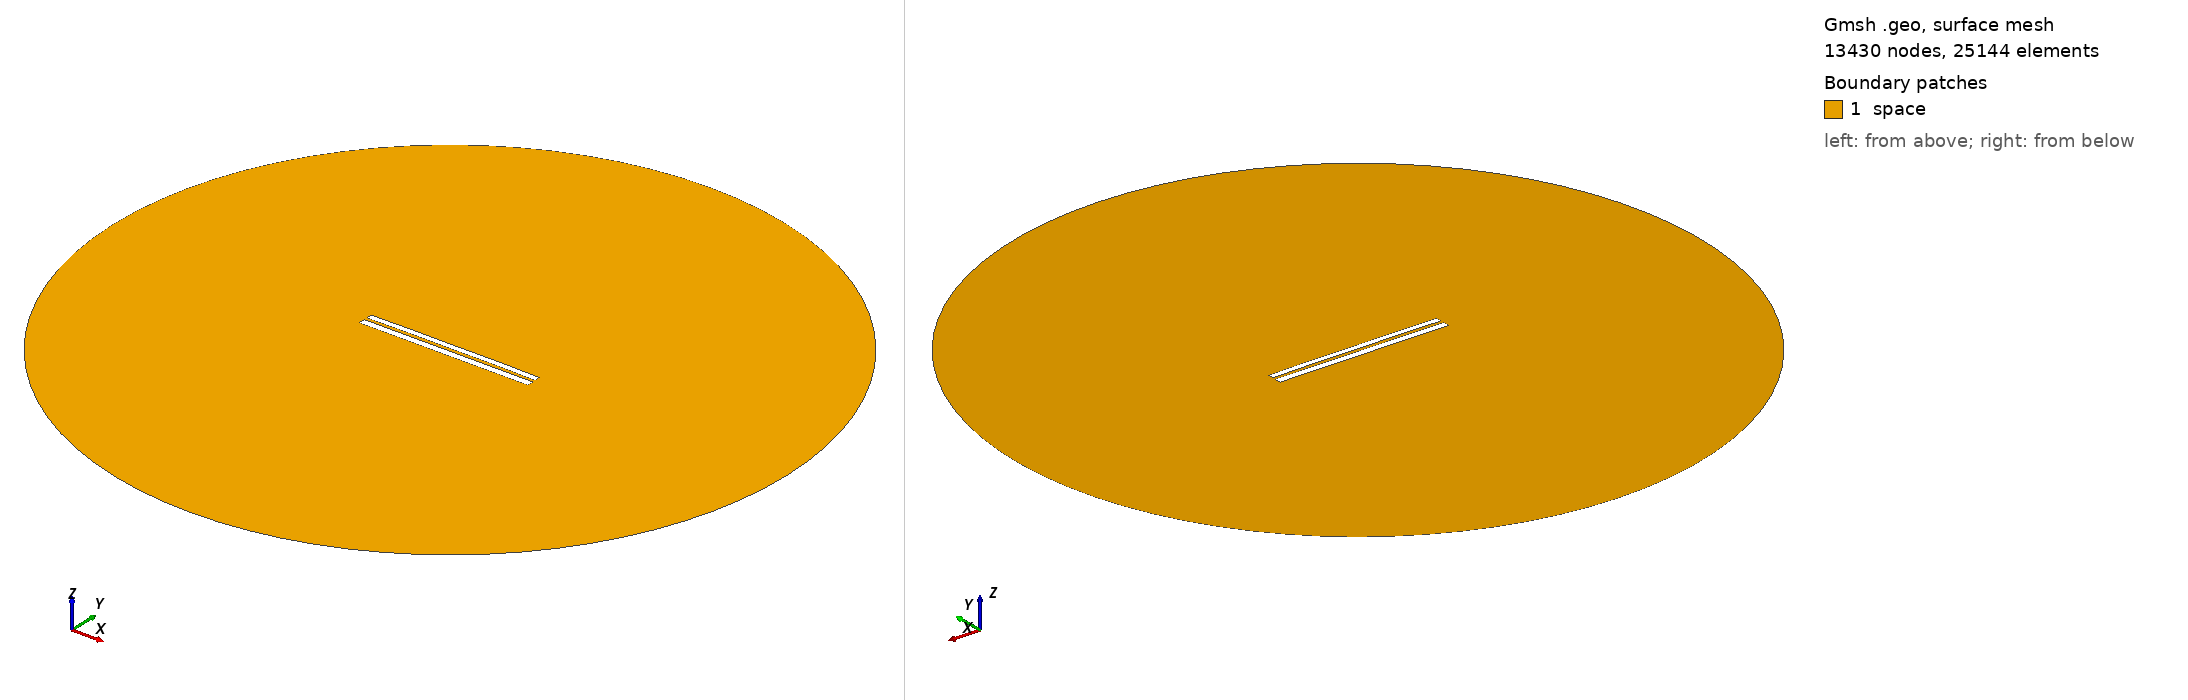

Gmsh geometry script, surface-meshed: 13430 nodes, 25144 surface elements. Boundary patches (legend numbers): 1 space. Left view from above one corner, right view from below the opposite corner. Legend entries are the model's physical surfaces. The drawing asked Gmsh for element sizes between 1% and 20% of the model's largest extent; the script's own settings can give other sizes.

=== 6739.geo (drawn) ===
//---------------------------------------
// Geometry kernel
//---------------------------------------

SetFactory("OpenCASCADE");



//---------------------------------------
// Parameters of the geometry
//---------------------------------------

// Overetch of the upper plate
overetch = 0.25;

// Distance between the plates
distance = 1.5;

// Discretization over the x axis (for the deformation)
nx = 50; 

// Length of the plate
L = 100 - overetch; 

// Number of modes
n = 4; 

// 1st mode coefficient
coeff(1) = 0.07499999999999998;
beta(1) = 0.596864 * 3.1415926535 / L;

// 2nd mode coefficient
coeff(2) = 0.15;
beta(2) = 1.49418 * 3.1415926535 / L;

// 3rd mode coefficient
coeff(3) = 0.0;
beta(3) = 2.50025 * 3.1415926535 / L;

// 4th mode coefficient
coeff(4) = 0.07499999999999998;
beta(4) = 3.49999 * 3.1415926535 / L;



//---------------------------------------
// Upper plate (deformed rectangle)
//---------------------------------------

// Coordiantes of the upper plate
xmin = -50;
xmax = 50 - overetch;

// Height of the upper plate
yheight = 4 - 2 * overetch;

// Indexes of the points
UpperID[] = {};
LowerID[] = {};
LeftID[] = {};
RightID[] = {};

// Point index
p = 1;

// Horizontal edges
For i In {1:nx}
    x = xmin + (i-1)*(xmax - xmin)/(nx-1);

    y_bottom = distance / 2 + overetch;
    For j In {1:n}
        C = (Cosh(beta(j)*L) + Cos(beta(j)*L)) / (Sinh(beta(j)*L) + Sin(beta(j)*L));
        y_bottom  = y_bottom + coeff(j) * (Cosh(beta(j)*(x+50)) - Cos(beta(j)*(x+50)) - C * (Sinh(beta(j)*(x+50)) - Sin(beta(j)*(x+50))));
    EndFor

    y_top = y_bottom + yheight;

    Point(p) = {x, y_top, 0, 1.0};
    UpperID[i] = p;
    p = p + 1;

    Point(p) = {x, y_bottom, 0, 1.0};
    LowerID[i] = p;
    p = p + 1;
EndFor

// Create point lists
UpperPts[] = {}; LowerPts[] = {};
For i In {1:nx}
  UpperPts[] += {UpperID[i]};
  LowerPts[] += {LowerID[i]};
EndFor

// Build splines
Spline(1) = {UpperPts[]};
Spline(2) = {LowerPts[]};
Line(3) = {LowerPts[nx-1], UpperPts[nx-1]};
Line(4) = {LowerPts[0], UpperPts[0]};

// Build the plane surface
Curve Loop(1) = {2, 3, -1, -4};
Plane Surface(1) = {1};



//---------------------------------------
// Lower plate (rectangle)
//---------------------------------------

// Vertices
Point(1001) = {-50, -1, 0, 1.0};
Point(1002) = { 50, -1, 0, 1.0};
Point(1003) = { 50,  -5, 0, 1.0};
Point(1004) = {-50,  -5, 0, 1.0};

// Edges
Line(5) = {1001, 1002};
Line(6) = {1002, 1003};
Line(7) = {1003, 1004};
Line(8) = {1004, 1001};

// Plane surface
Line Loop(2) = {5, 6, 7, 8};
Plane Surface(2) = {2}; 



//---------------------------------------
// Outer (fictious) boundary
//---------------------------------------

// Points
Point(1005) = {0, 0, 0};       // Center
Point(1006) = {200, 0, 0};     // Start point
Point(1007) = {0, 200, 0};     // 90 degrees
Point(1008) = {-200, 0, 0};    // 180 degrees
Point(1009) = {0, -200, 0};    // 270 degrees

// Circle arcs (each needs start, center, end)
Circle(9) = {1006, 1005, 1007};
Circle(10) = {1007, 1005, 1008};
Circle(11) = {1008, 1005, 1009};
Circle(12) = {1009, 1005, 1006};

// Plane surface for the entire domain
Curve Loop(3) = {9, 10, 11, 12};
Surface(3) = {3};

// Subtract the plates from the whole domain to obtain the actual domain where we want to solve the equations
BooleanDifference{ Surface{3}; Delete; }{ Surface{1}; Surface{2}; Delete; }




//---------------------------------------
// Transfinite Lines/Curves
//---------------------------------------

// Set the number of points on the boundaries
r = 7;

// Plates
Transfinite Curve {1, 2} = 50*r Using Progression 1;
Transfinite Curve {3, 4} = 2*r Using Progression 1;
Transfinite Line {5, 7} = 50*r Using Progression 1;
Transfinite Line {6, 8} = 2*r Using Progression 1;

// Outer boundary
Transfinite Line {9, 10, 11, 12} = 20 Using Progression 1;



//---------------------------------------
// Physical groups
//---------------------------------------                

// Physical curves (boundaries)
Physical Line("force_segment", 10) = {2};
Physical Line("upper_plate", 11) = {1, 3, 4};
Physical Line("lower_plate", 12) = {5, 6, 7, 8};
Physical Line("boundary", 20) = {9, 10, 11, 12};

// Physical Surfaces
Physical Surface("space", 30) = {3};



//---------------------------------------
// 6. Generate the Mesh
//---------------------------------------

// 2D mesh generation
Mesh 2;
